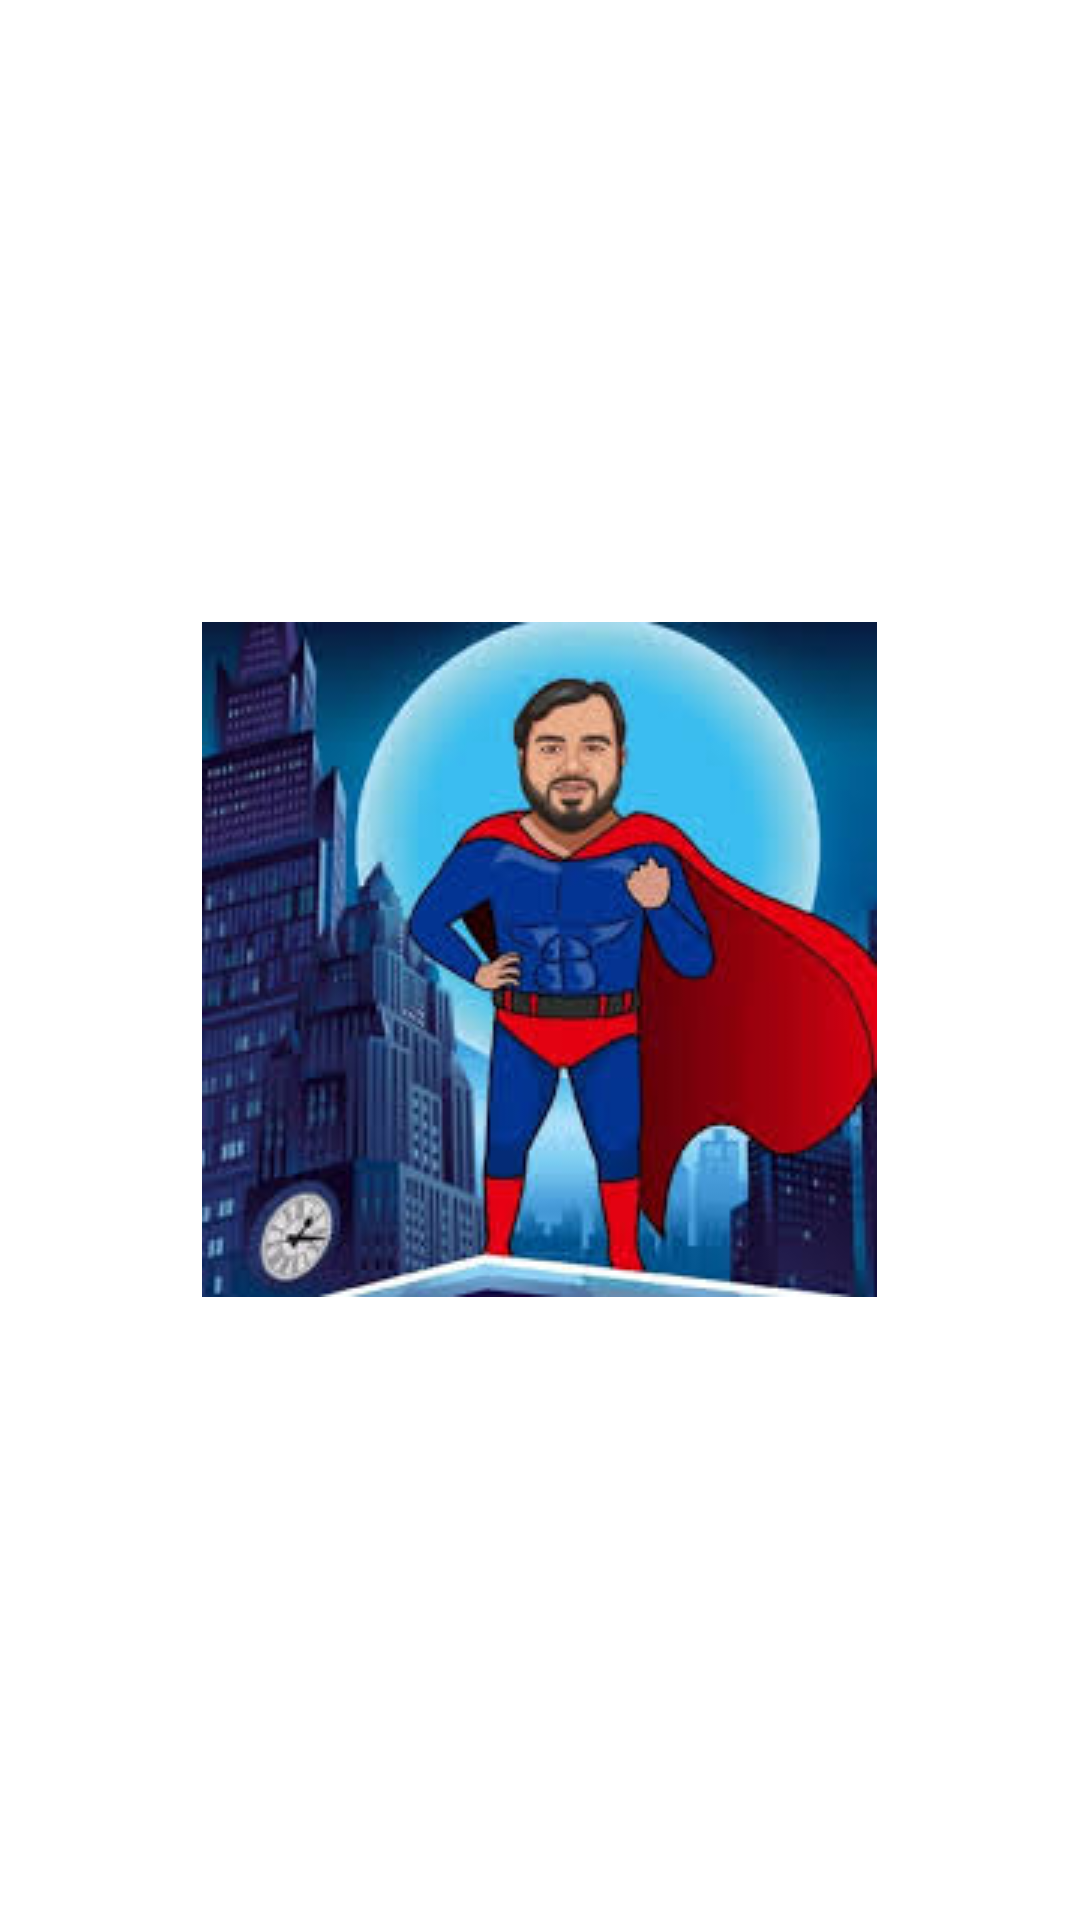

Write the Android layout XML for this screen, with the resource values it uses.
<!-- AndroidManifest.xml: activity theme Theme.HelloBaccho -->
<!-- res/layout/activity_splash_screen.xml -->
<?xml version="1.0" encoding="utf-8"?>
<layout xmlns:android="http://schemas.android.com/apk/res/android">

    <data>

    </data>

    <RelativeLayout
        android:layout_width="match_parent"
        android:layout_height="match_parent"
        android:background="@color/white">

        <ImageView
            android:id="@+id/splash_logo"
            android:layout_width="wrap_content"
            android:layout_height="wrap_content"
            android:src="@drawable/splash"
            android:layout_centerInParent="true"
            android:contentDescription="@string/app_name" />

        <TextView
            android:id="@+id/splash_text"
            android:layout_width="wrap_content"
            android:layout_height="wrap_content"
            android:text="@string/hello_baccho"
            android:textSize="35sp"
            android:textStyle="bold"
            android:fontFamily="cursive"
            android:textColor="@color/black"
            android:layout_below="@id/splash_logo"
            android:layout_centerHorizontal="true"
            android:layout_marginTop="16dp"
            android:visibility="invisible"/> 

    </RelativeLayout>
</layout>
<!-- resources referenced by this layout -->
<resources>
  <color name="black">#FF000000</color>
  <color name="white">#FFFFFFFF</color>
  <!-- drawable splash: jpeg bitmap (drawable, 13107 bytes) -->
  <string name="app_name">HelloBaccho</string>
  <string name="hello_baccho">Hello Bachho</string>
  <style name="Theme.HelloBaccho" parent="Base.Theme.HelloBaccho" />
  <style name="Base.Theme.HelloBaccho" parent="Theme.Material3.DayNight.NoActionBar">
          
          
      </style>
</resources>
